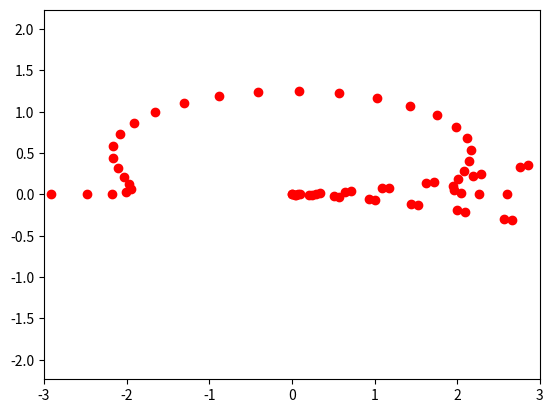

This figure's Python source:
import matplotlib.pyplot as plt
import numpy as np
from matplotlib.animation import FuncAnimation

fig,ax=plt.subplots()
move,=plt.plot([],[],'o',color='r',label='Frak')

def first(R,time):
  t=np.arange(-2*np.pi,2*np.pi,0.1)
  x=R*(t-np.sin(t)**3)
  y=R*(1-np.cos(t)**3)
  return x,y
def second(R,time):
  t=np.arange(-2*np.pi,2*np.pi,0.1)
  x=(R/4)*np.cos(t)**3
  y=(R/4)*np.sin(t)**3
  return x,y
plt.axis('equal')
ax.set_xlim(-3,3)
ax.set_ylim(-3,3)
def animate(i):
  move.set_data(first(time=i,R=5),second(time=i,R=5))
ani=FuncAnimation(fig,
animate,
frames=100,
interval=30
)
ani.save('lab_7_task_1_DOP.gif')
